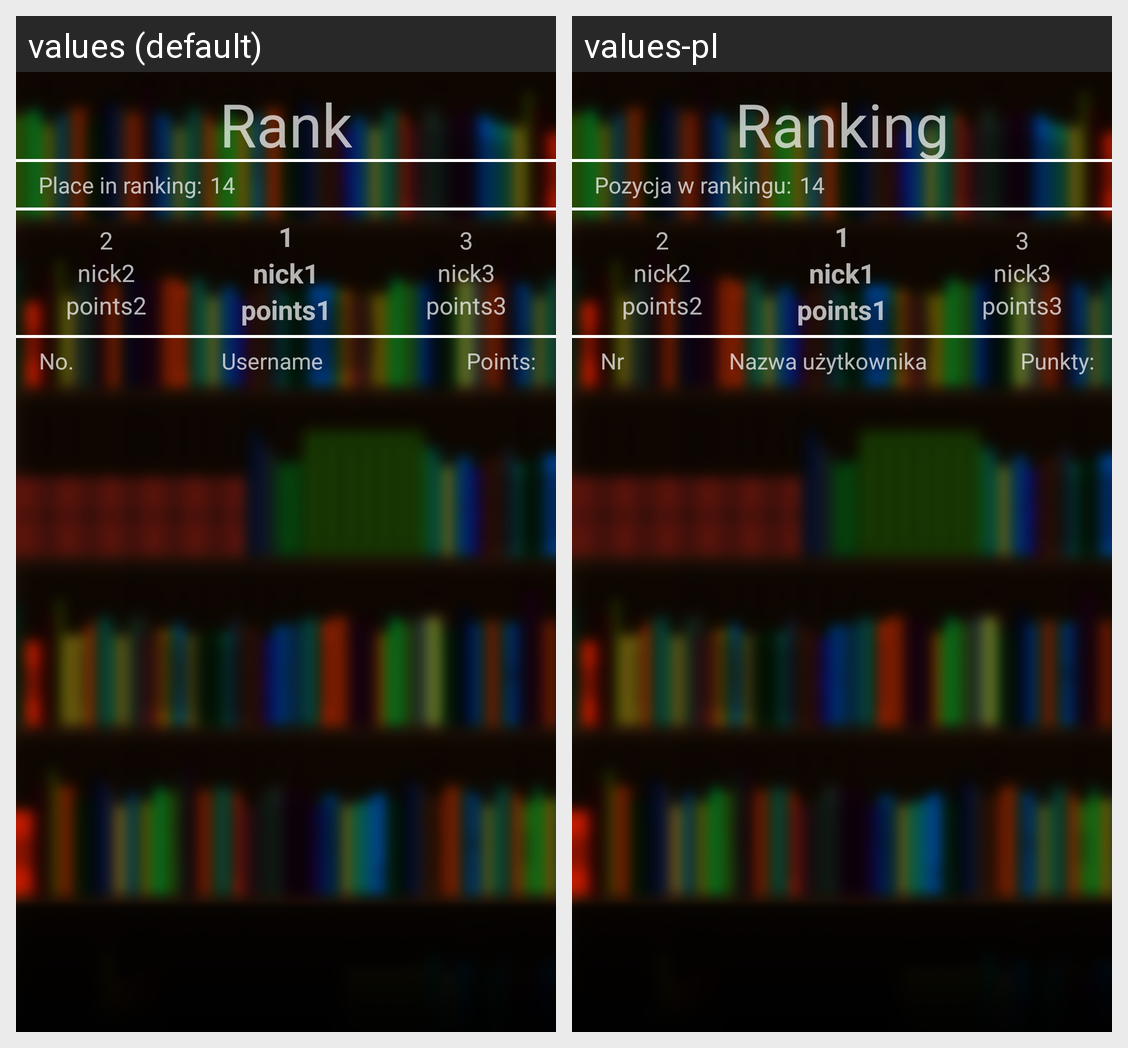

Translations of the strings shown on this Android screen, per locale in the grid:
Android screen res/layout/new_activity_ranking.xml rendered under 2 locales, left to right: values (default), values-pl. Device: Nexus 5 (rendered at 1080×1920; each locale shown at half size, 540×960, under a caption strip naming it); theme Theme.AppCompat.NoActionBar.
Strings drawn on this screen, with the default value and each locale's value (text and hints the layout hard-codes, and strings that could not be matched under every locale, appear in the picture but are not listed):

ranking
  values: Rank
  values-pl: Ranking

your_place
  values: Place in ranking:
  values-pl: Pozycja w rankingu:

nr
  values: No.
  values-pl: Nr

username
  values: Username
  values-pl: Nazwa użytkownika

points
  values: Points:
  values-pl: Punkty:
